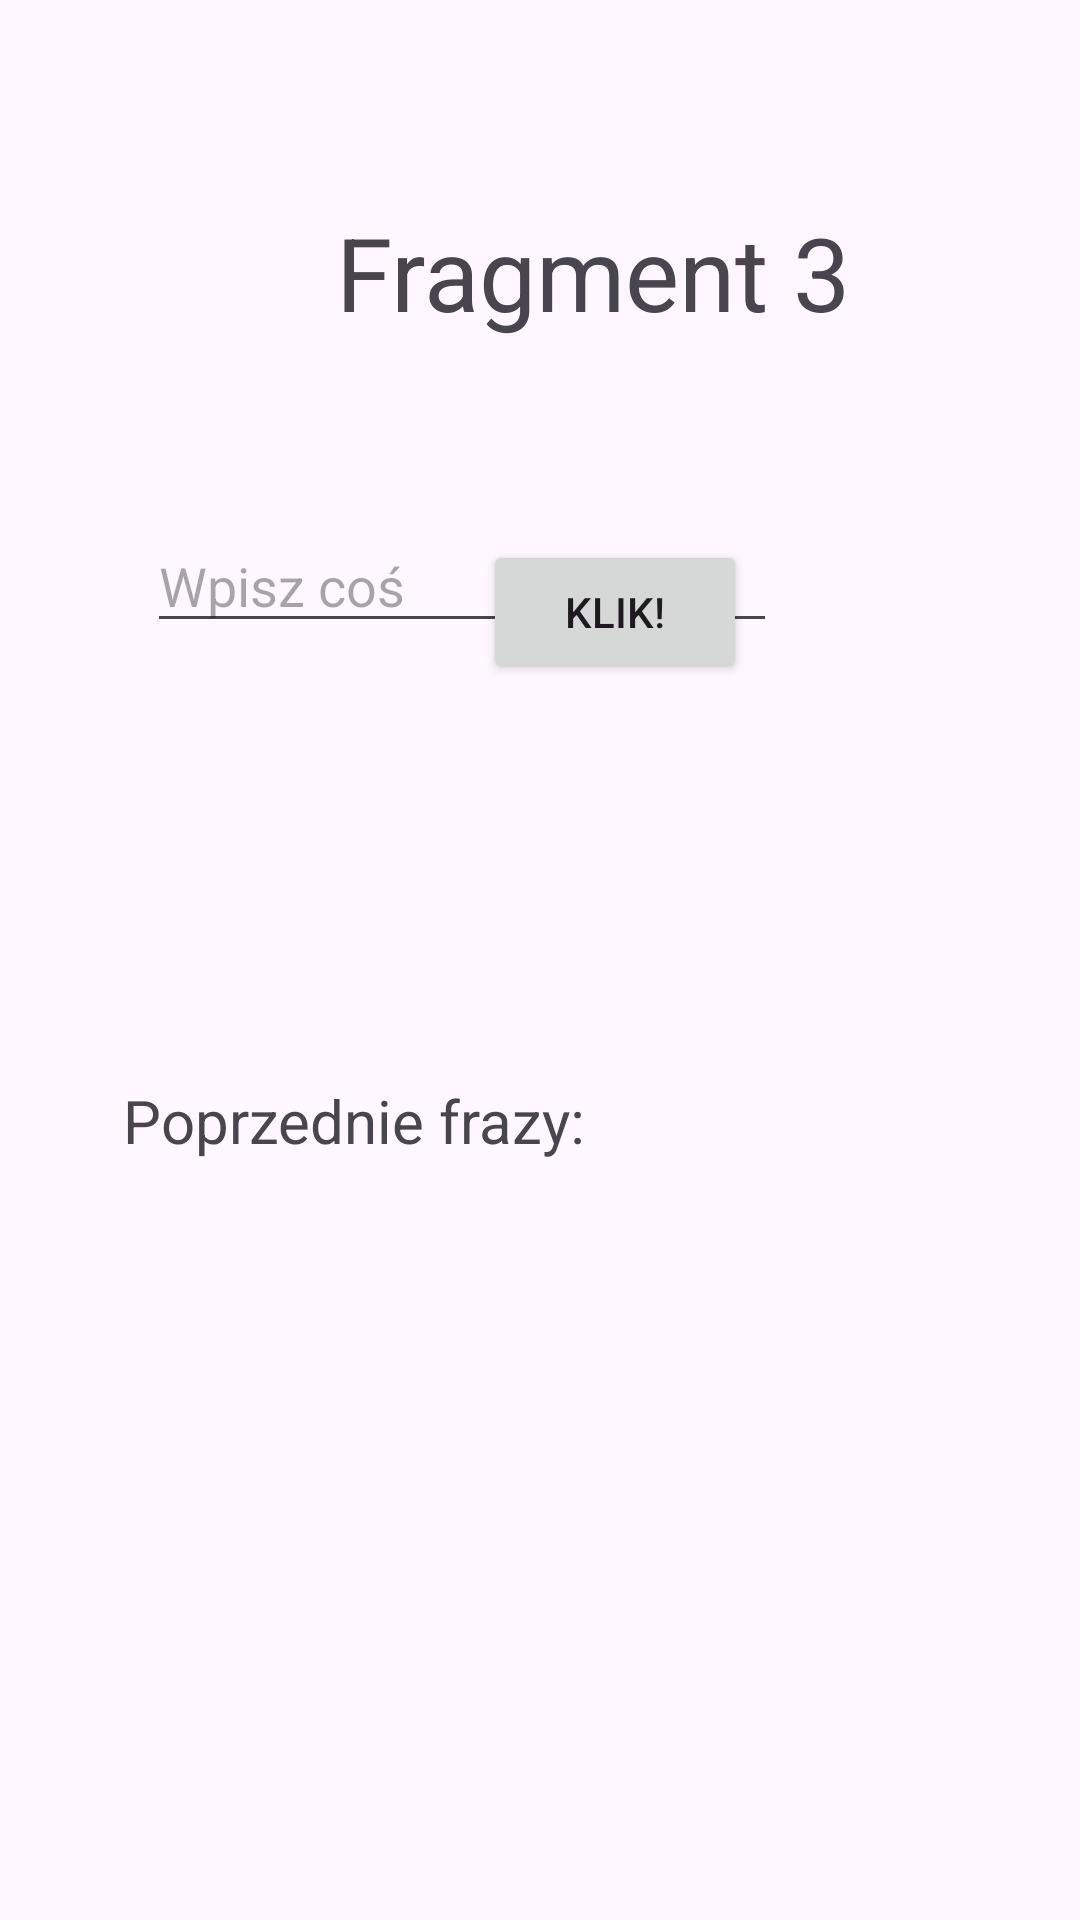

Layout XML and referenced resources for this Android screen:
<!-- AndroidManifest.xml: application theme Theme.FragmentyIPodstawowaNawigacja -->
<!-- res/layout/fragment_blank3.xml -->
<?xml version="1.0" encoding="utf-8"?>
<layout xmlns:android="http://schemas.android.com/apk/res/android"
    xmlns:app="http://schemas.android.com/apk/res-auto"
    xmlns:tools="http://schemas.android.com/tools">

    <data>

    </data>

    <androidx.constraintlayout.widget.ConstraintLayout
        android:layout_width="match_parent"
        android:layout_height="match_parent"
        tools:context=".BlankFragment">

        <TextView
            android:id="@+id/tv_fragment3"
            android:layout_width="189dp"
            android:layout_height="68dp"
            android:layout_marginStart="112dp"
            android:layout_marginTop="68dp"
            android:layout_marginEnd="111dp"
            android:text="Fragment 3"
            android:textSize="34sp"
            app:layout_constraintEnd_toEndOf="parent"
            app:layout_constraintHorizontal_bias="0.0"
            app:layout_constraintStart_toStartOf="parent"
            app:layout_constraintTop_toTopOf="parent" />

        <TextView
            android:id="@+id/tv_wynik_f3"
            android:layout_width="226dp"
            android:layout_height="68dp"
            android:layout_marginStart="92dp"
            android:layout_marginEnd="93dp"
            android:layout_marginBottom="212dp"
            android:text="Poprzednie frazy:"
            android:textSize="20sp"
            app:layout_constraintBottom_toBottomOf="parent"
            app:layout_constraintEnd_toEndOf="parent"
            app:layout_constraintHorizontal_bias="1.0"
            app:layout_constraintStart_toStartOf="parent" />

        <EditText
            android:id="@+id/editTextTextPersonName_f3"
            android:layout_width="wrap_content"
            android:layout_height="wrap_content"
            android:layout_marginStart="100dp"
            android:layout_marginTop="37dp"
            android:layout_marginEnd="101dp"
            android:ems="10"
            android:hint="Wpisz coś"
            android:inputType="text"
            app:layout_constraintEnd_toEndOf="parent"
            app:layout_constraintHorizontal_bias="1.0"
            app:layout_constraintStart_toStartOf="parent"
            app:layout_constraintTop_toBottomOf="@+id/tv_fragment3" />

        <Button
            android:id="@+id/btn_in_f3"
            android:layout_width="wrap_content"
            android:layout_height="wrap_content"
            android:layout_marginStart="161dp"
            android:layout_marginEnd="162dp"
            android:layout_marginBottom="132dp"
            android:text="Klik!"
            app:layout_constraintBottom_toTopOf="@+id/tv_wynik_f3"
            app:layout_constraintEnd_toEndOf="parent"
            app:layout_constraintHorizontal_bias="0.0"
            app:layout_constraintStart_toStartOf="parent" />
    </androidx.constraintlayout.widget.ConstraintLayout>
</layout>
<!-- resources referenced by this layout -->
<resources>
  <style name="Theme.FragmentyIPodstawowaNawigacja" parent="Base.Theme.FragmentyIPodstawowaNawigacja" />
  <style name="Base.Theme.FragmentyIPodstawowaNawigacja" parent="Theme.Material3.DayNight.NoActionBar">
          
          
      </style>
</resources>
